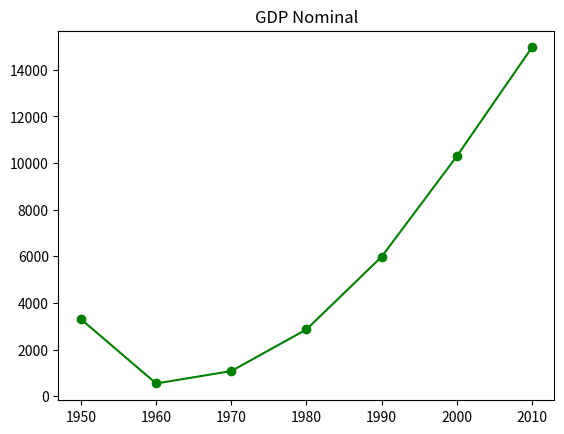

Recreate this plot in Python.
from matplotlib import pyplot as plt

years = [1950, 1960, 1970, 1980, 1990, 2000, 2010]
gdp = [3300.2, 543.3, 1075.9, 2862.5, 5979.6, 10289.7, 14958.3]

# Cria um gráfico de linha, anos no eixo x, gdp no eixo y
plt.plot(years, gdp, color='green', marker='o', linestyle='solid')

# Adicionar um título
plt.title('GDP Nominal')

# Adicionar um selo no eixo y
plt.ylabel = ("Bilhoes $")
plt.show()